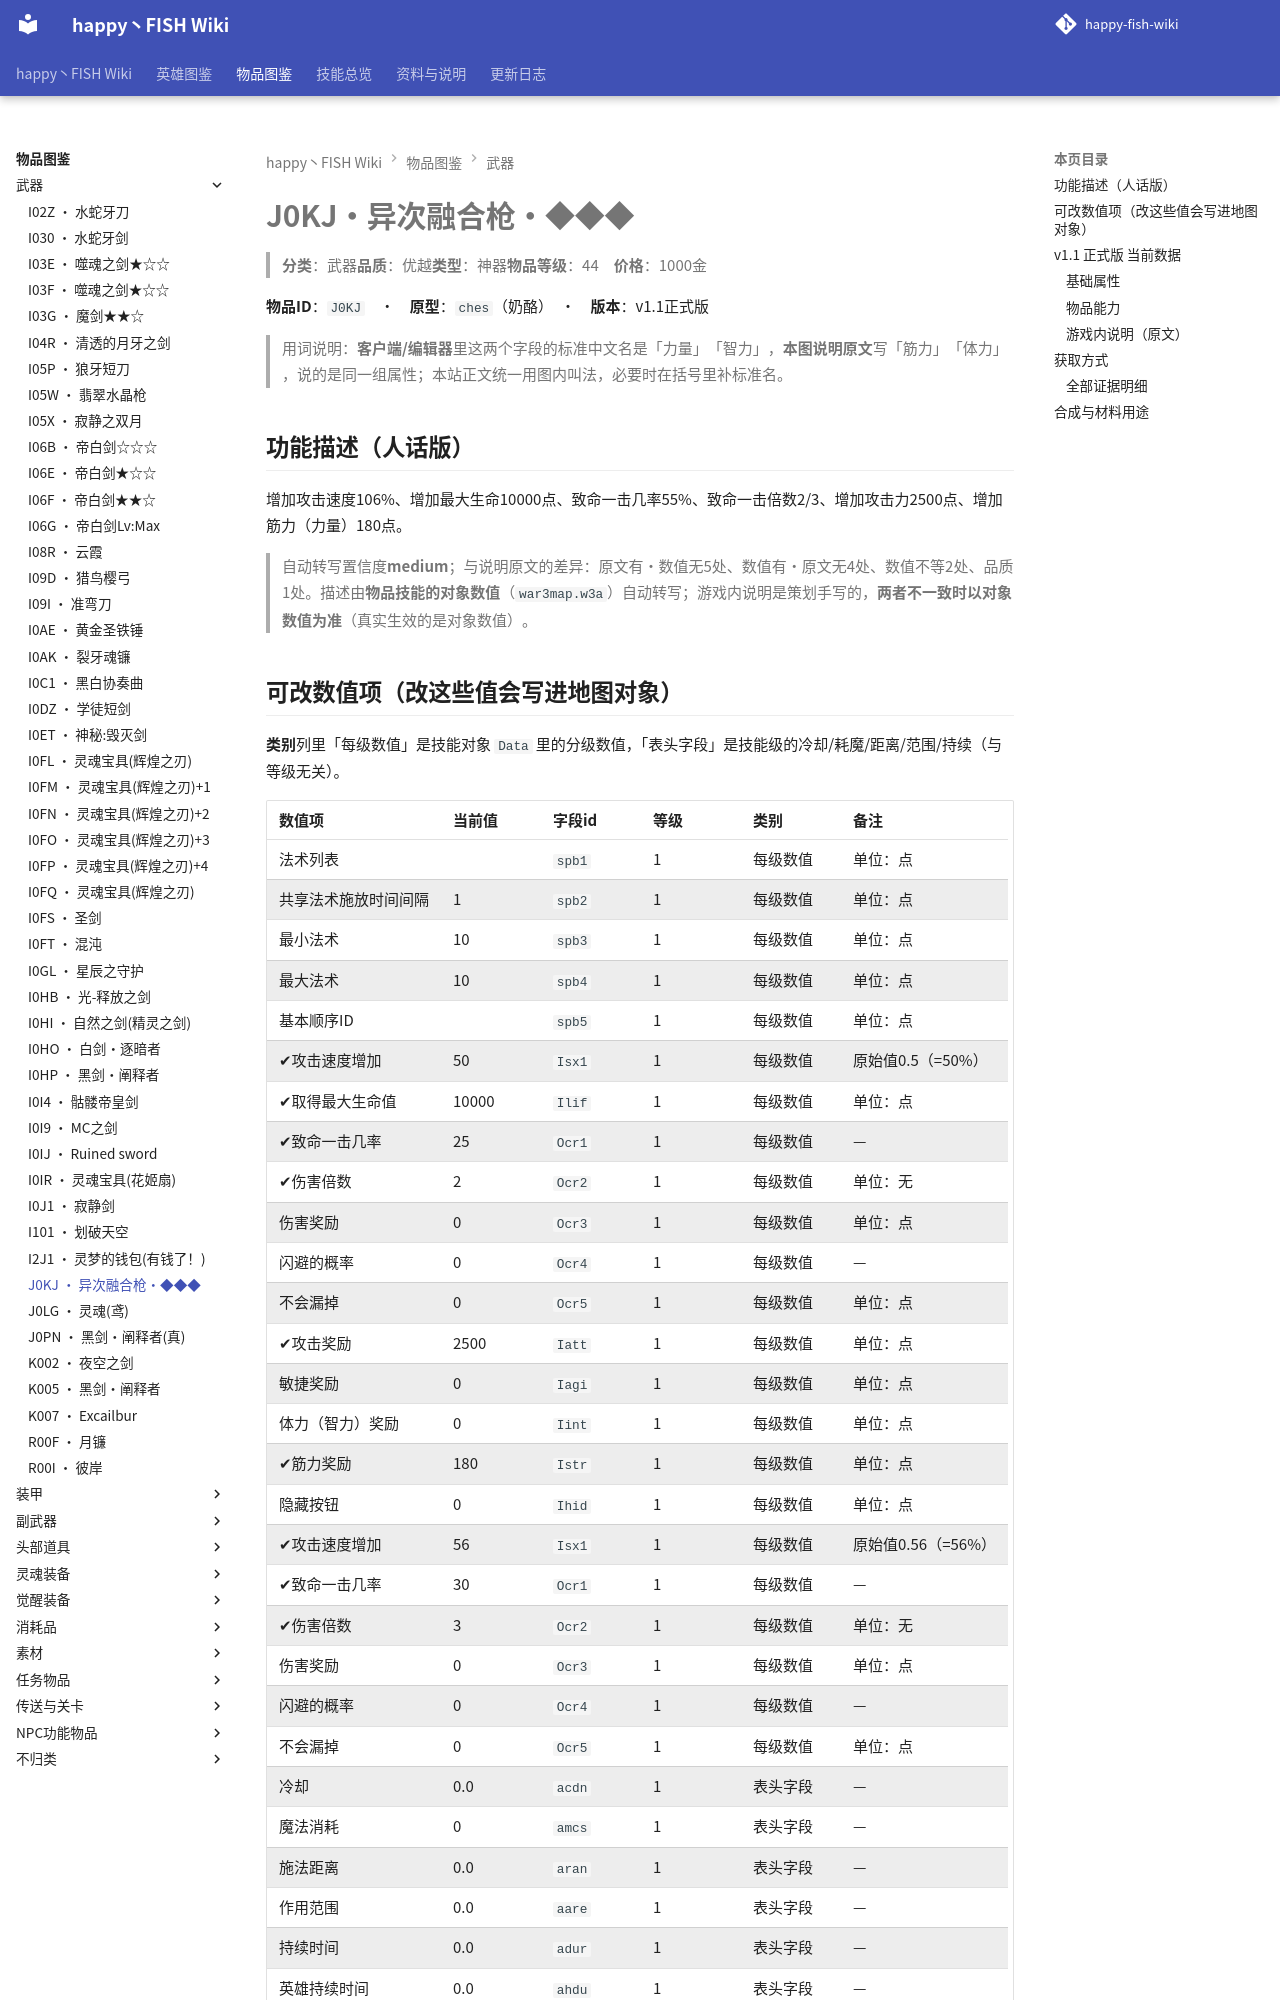

repository: slasher233/happy-fish-sao-wiki · page: items/武器/J0KJ_异次融合枪·◆◆◆/index.html · generator: mkdocs

# J0KJ · 异次融合枪·◆◆◆

> **分类**：武器　**品质**：优越　**类型**：神器　**物品等级**：44　**价格**：1000 金

**物品 ID**：`J0KJ`　·　**原型**：`ches`（奶酪）　·　**版本**：v1.1 正式版

> 用词说明：**客户端/编辑器**里这两个字段的标准中文名是「力量」「智力」，**本图说明原文**写「筋力」「体力」，说的是同一组属性；本站正文统一用图内叫法，必要时在括号里补标准名。

## 功能描述（人话版）

增加攻击速度 106%、增加最大生命 10000 点、致命一击几率 55%、致命一击倍数 2/3、增加攻击力 2500 点、增加筋力（力量） 180 点。

> 自动转写置信度 **medium**；与说明原文的差异：原文有·数值无 5 处、数值有·原文无 4 处、数值不等 2 处、品质 1 处。
> 描述由**物品技能的对象数值**（`war3map.w3a`）自动转写；游戏内说明是策划手写的，**两者不一致时以对象数值为准**（真实生效的是对象数值）。

## 可改数值项（改这些值会写进地图对象）

**类别**列里「每级数值」是技能对象 `Data` 里的分级数值，「表头字段」是技能级的冷却/耗魔/距离/范围/持续（与等级无关）。

| 数值项 | 当前值 | 字段 id | 等级 | 类别 | 备注 |
| --- | --- | --- | --- | --- | --- |
| 法术列表 |  | `spb1` | 1 | 每级数值 | 单位：点 |
| 共享法术施放时间间隔 | 1 | `spb2` | 1 | 每级数值 | 单位：点 |
| 最小法术 | 10 | `spb3` | 1 | 每级数值 | 单位：点 |
| 最大法术 | 10 | `spb4` | 1 | 每级数值 | 单位：点 |
| 基本顺序 ID |  | `spb5` | 1 | 每级数值 | 单位：点 |
| ✔ 攻击速度增加 | 50 | `Isx1` | 1 | 每级数值 | 原始值 0.5（= 50%） |
| ✔ 取得最大生命值 | 10000 | `Ilif` | 1 | 每级数值 | 单位：点 |
| ✔ 致命一击几率 | 25 | `Ocr1` | 1 | 每级数值 | — |
| ✔ 伤害倍数 | 2 | `Ocr2` | 1 | 每级数值 | 单位：无 |
| 伤害奖励 | 0 | `Ocr3` | 1 | 每级数值 | 单位：点 |
| 闪避的概率 | 0 | `Ocr4` | 1 | 每级数值 | — |
| 不会漏掉 | 0 | `Ocr5` | 1 | 每级数值 | 单位：点 |
| ✔ 攻击奖励 | 2500 | `Iatt` | 1 | 每级数值 | 单位：点 |
| 敏捷奖励 | 0 | `Iagi` | 1 | 每级数值 | 单位：点 |
| 体力（智力）奖励 | 0 | `Iint` | 1 | 每级数值 | 单位：点 |
| ✔ 筋力奖励 | 180 | `Istr` | 1 | 每级数值 | 单位：点 |
| 隐藏按钮 | 0 | `Ihid` | 1 | 每级数值 | 单位：点 |
| ✔ 攻击速度增加 | 56 | `Isx1` | 1 | 每级数值 | 原始值 0.56（= 56%） |
| ✔ 致命一击几率 | 30 | `Ocr1` | 1 | 每级数值 | — |
| ✔ 伤害倍数 | 3 | `Ocr2` | 1 | 每级数值 | 单位：无 |
| 伤害奖励 | 0 | `Ocr3` | 1 | 每级数值 | 单位：点 |
| 闪避的概率 | 0 | `Ocr4` | 1 | 每级数值 | — |
| 不会漏掉 | 0 | `Ocr5` | 1 | 每级数值 | 单位：点 |
| 冷却 | 0.0 | `acdn` | 1 | 表头字段 | — |
| 魔法消耗 | 0 | `amcs` | 1 | 表头字段 | — |
| 施法距离 | 0.0 | `aran` | 1 | 表头字段 | — |
| 作用范围 | 0.0 | `aare` | 1 | 表头字段 | — |
| 持续时间 | 0.0 | `adur` | 1 | 表头字段 | — |
| 英雄持续时间 | 0.0 | `ahdu` | 1 | 表头字段 | — |
| 等级数 | 1 | `alev` | 0 | 表头字段 | — |
| 冷却 | 0.0 | `acdn` | 1 | 表头字段 | — |
| 魔法消耗 | 0 | `amcs` | 1 | 表头字段 | — |
| 施法距离 | 0.0 | `aran` | 1 | 表头字段 | — |
| 作用范围 | 0.0 | `aare` | 1 | 表头字段 | — |
| 持续时间 | 0.0 | `adur` | 1 | 表头字段 | — |
| 英雄持续时间 | 0.0 | `ahdu` | 1 | 表头字段 | — |
| 等级数 | 1 | `alev` | 0 | 表头字段 | — |
| 冷却 | 0.0 | `acdn` | 1 | 表头字段 | — |
| 魔法消耗 | 0 | `amcs` | 1 | 表头字段 | — |
| 施法距离 | 0.0 | `aran` | 1 | 表头字段 | — |
| 作用范围 | 0.0 | `aare` | 1 | 表头字段 | — |
| 持续时间 | 0.0 | `adur` | 1 | 表头字段 | — |
| 英雄持续时间 | 0.0 | `ahdu` | 1 | 表头字段 | — |
| 等级数 | 1 | `alev` | 0 | 表头字段 | — |


**怎么改**：到需求单仓库 `happy-fish-patch-plan` 打开 `data/item_ability_data.csv`，按 `item_code` + `ability_code` + `field` + `level` 找到对应行，把目标值写进 `new_value`，同行补 `req_id` 与 `note`；或者直接在「口语需求（自然语言）」Issue 里说人话，由我落表。

> ✔ = 该数值在游戏内说明里出现过（说明与对象数值对得上）。标 `x100` 的百分比项：CSV 里的 `cur_value` 存的是**原始小数**（0.1 = 10%），`new_value` 也要填小数。

**热键**：`K`
